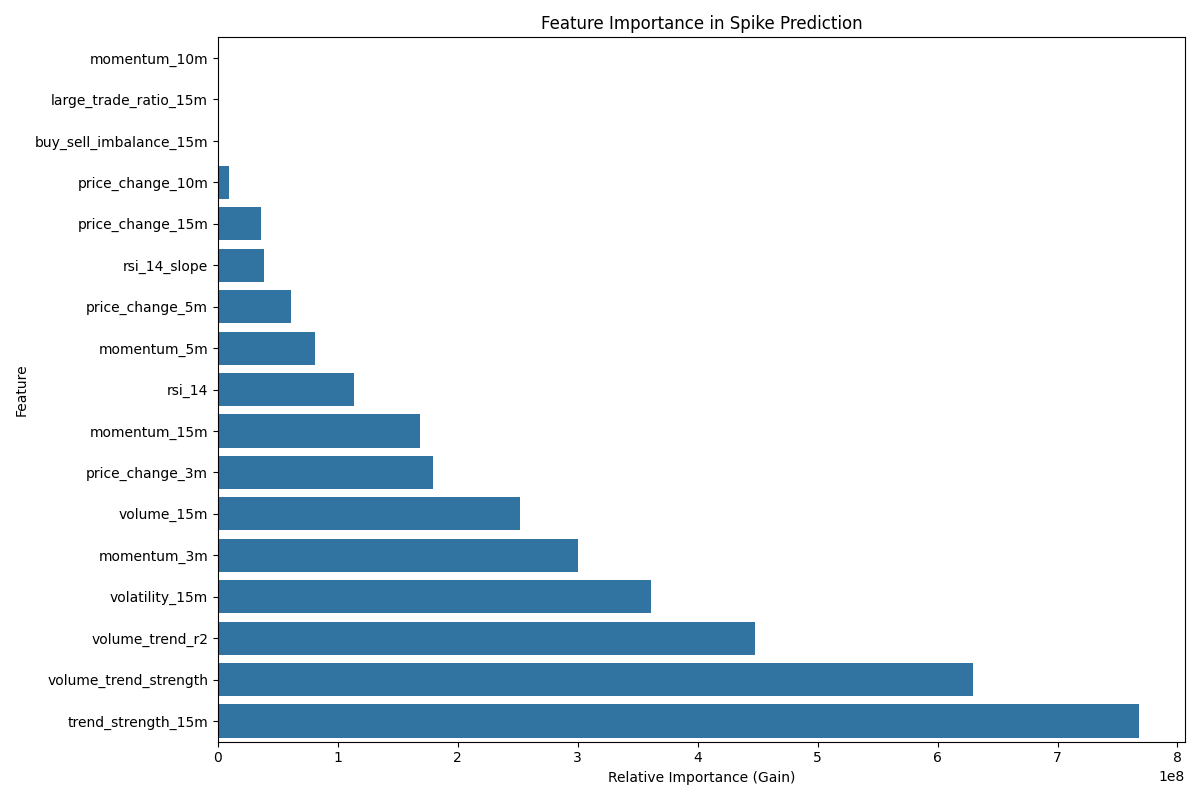

The data file committed next to this chart (first rows):
, feature, importance
3, momentum_10m, 25473
7, large_trade_ratio_15m, 64129
8, buy_sell_imbalance_15m, 741735
2, price_change_10m, 9302558
0, price_change_15m, 36230384
13, rsi_14_slope, 38747792
12, price_change_5m, 60639376
11, momentum_5m, 80844544
4, rsi_14, 113405504
1, momentum_15m, 168256048
15, price_change_3m, 179537632
5, volume_15m, 251548784
16, momentum_3m, 300173952
10, volatility_15m, 360943904
14, volume_trend_r2, 448181792
6, volume_trend_strength, 629643456
9, trend_strength_15m, 767884544
